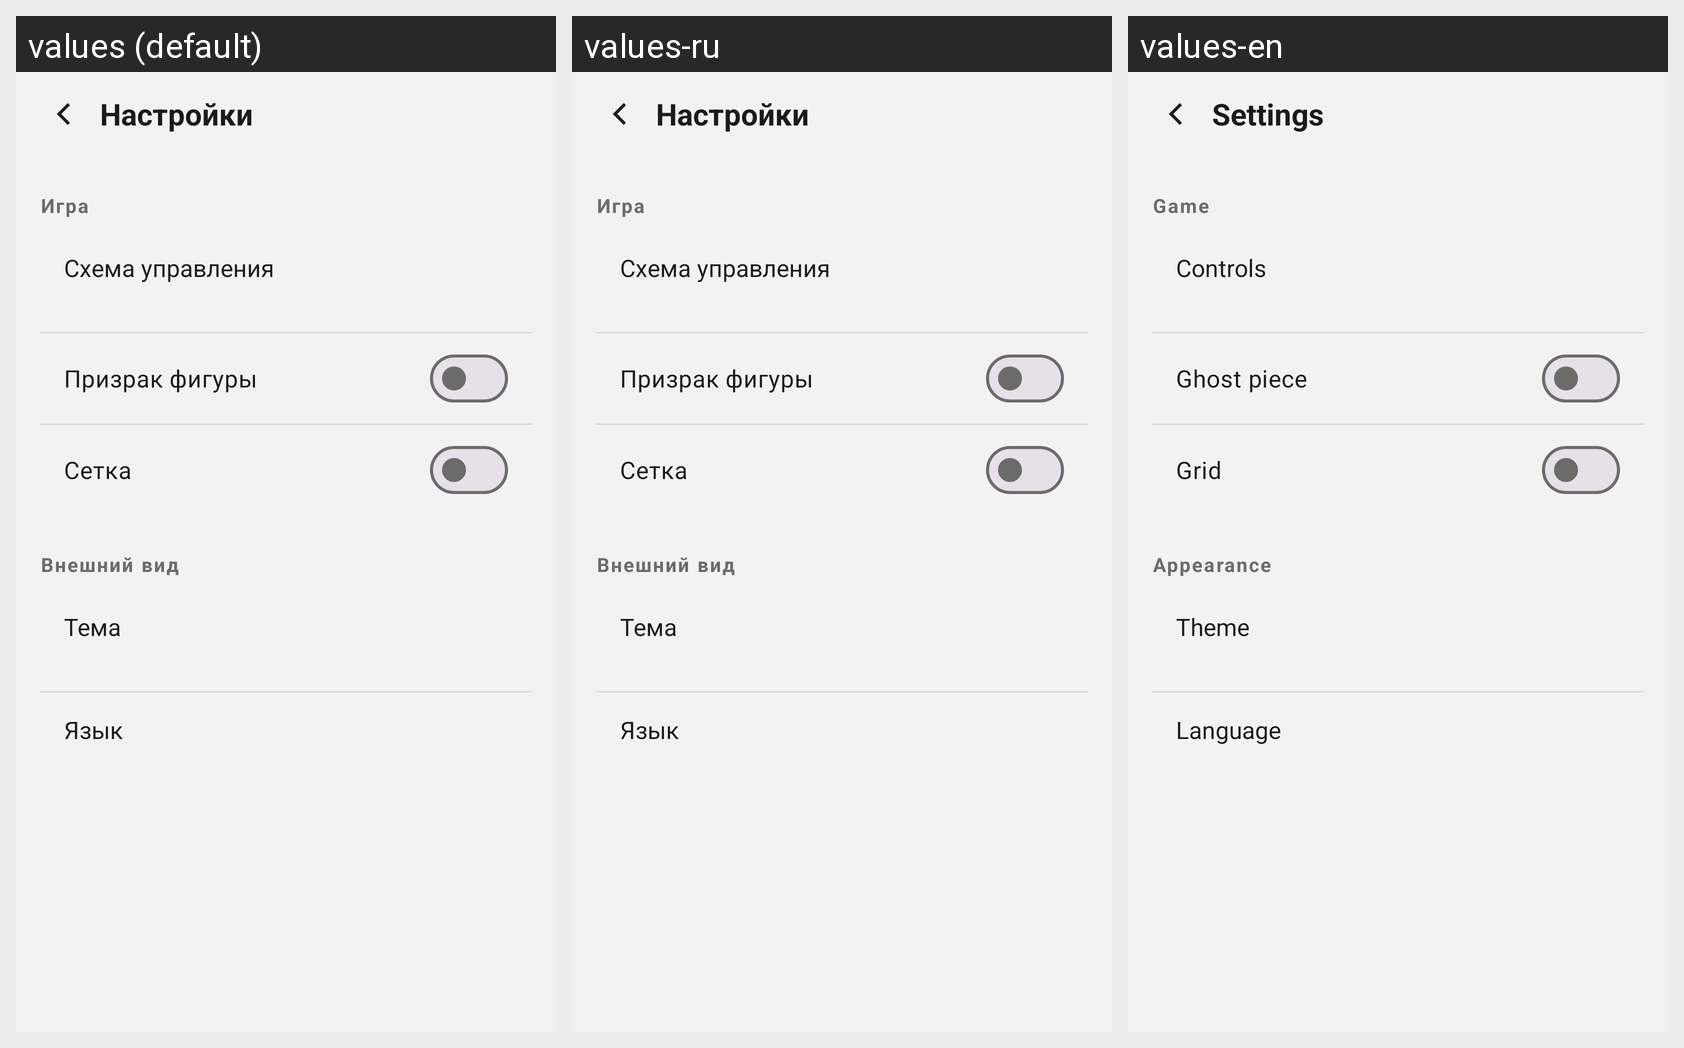

The same Android screen rendered under several of its app's locales, left to right. List the strings drawn on it with the default value and each locale's translation.
Android screen res/layout/activity_settings.xml rendered under 3 locales, left to right: values (default), values-ru, values-en. Device: Nexus 5 (rendered at 1080×1920; each locale shown at half size, 540×960, under a caption strip naming it); theme Theme.Tetris.
Strings drawn on this screen, with the default value and each locale's value (text and hints the layout hard-codes, and strings that could not be matched under every locale, appear in the picture but are not listed):

settings_title
  values: Настройки
  values-ru: Настройки
  values-en: Settings

group_game
  values: Игра
  values-ru: Игра
  values-en: Game

controls
  values: Схема управления
  values-ru: Схема управления
  values-en: Controls

ghost
  values: Призрак фигуры
  values-ru: Призрак фигуры
  values-en: Ghost piece

grid
  values: Сетка
  values-ru: Сетка
  values-en: Grid

group_appearance
  values: Внешний вид
  values-ru: Внешний вид  [not translated; the default value is used]
  values-en: Appearance

theme
  values: Тема
  values-ru: Тема  [not translated; the default value is used]
  values-en: Theme

language
  values: Язык
  values-ru: Язык  [not translated; the default value is used]
  values-en: Language
